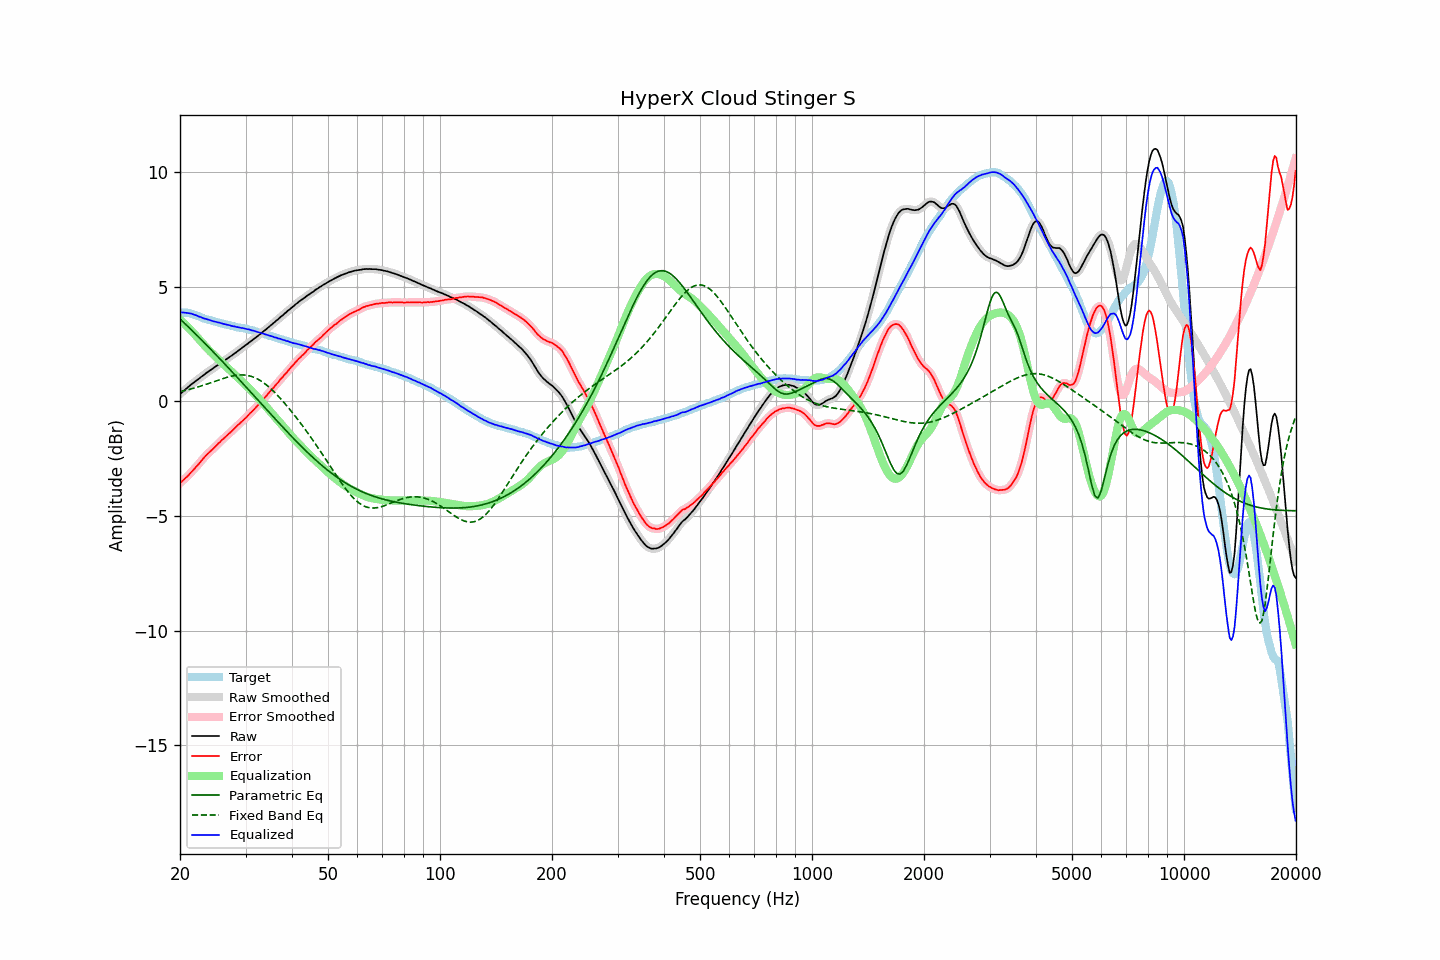

Source data for this figure (header and first rows):
frequency, raw, error, smoothed, error_smoothed, equalization, parametric_eq, fixed_band_eq, equalized_raw, equalized_smoothed, target
20.00, 0.32, -3.57, 0.32, -3.56, 3.57, 3.60, 0.43, 3.89, 3.89, 3.89
20.20, 0.38, -3.50, 0.38, -3.50, 3.50, 3.53, 0.44, 3.88, 3.88, 3.88
20.40, 0.44, -3.44, 0.44, -3.44, 3.44, 3.47, 0.46, 3.88, 3.88, 3.88
20.61, 0.50, -3.37, 0.50, -3.37, 3.37, 3.40, 0.48, 3.87, 3.87, 3.87
20.81, 0.56, -3.31, 0.56, -3.31, 3.30, 3.33, 0.49, 3.87, 3.86, 3.87
21.02, 0.62, -3.25, 0.62, -3.24, 3.23, 3.26, 0.51, 3.86, 3.86, 3.87
21.23, 0.68, -3.17, 0.68, -3.17, 3.16, 3.20, 0.53, 3.84, 3.84, 3.85
21.44, 0.74, -3.08, 0.74, -3.09, 3.09, 3.13, 0.55, 3.83, 3.83, 3.83
21.66, 0.79, -3.02, 0.79, -3.01, 3.01, 3.06, 0.57, 3.80, 3.81, 3.81
21.87, 0.84, -2.93, 0.85, -2.93, 2.94, 2.99, 0.59, 3.78, 3.78, 3.78
22.09, 0.90, -2.85, 0.90, -2.86, 2.86, 2.92, 0.61, 3.76, 3.75, 3.76
22.31, 0.95, -2.78, 0.95, -2.78, 2.78, 2.85, 0.63, 3.73, 3.73, 3.73
22.54, 1.00, -2.70, 1.01, -2.70, 2.69, 2.78, 0.65, 3.69, 3.70, 3.71
22.76, 1.06, -2.61, 1.06, -2.62, 2.61, 2.71, 0.67, 3.67, 3.67, 3.67
22.99, 1.11, -2.53, 1.11, -2.53, 2.53, 2.64, 0.69, 3.65, 3.65, 3.64
23.22, 1.16, -2.45, 1.17, -2.45, 2.46, 2.57, 0.72, 3.62, 3.62, 3.61
23.45, 1.22, -2.37, 1.22, -2.37, 2.38, 2.50, 0.74, 3.60, 3.60, 3.59
23.69, 1.27, -2.30, 1.27, -2.30, 2.31, 2.43, 0.76, 3.58, 3.58, 3.57
23.92, 1.32, -2.23, 1.32, -2.23, 2.24, 2.36, 0.79, 3.56, 3.56, 3.55
24.16, 1.37, -2.17, 1.37, -2.17, 2.17, 2.28, 0.81, 3.54, 3.53, 3.54
24.40, 1.41, -2.11, 1.41, -2.11, 2.10, 2.21, 0.84, 3.51, 3.51, 3.52
24.65, 1.46, -2.04, 1.46, -2.04, 2.03, 2.14, 0.86, 3.49, 3.49, 3.50
24.89, 1.51, -1.97, 1.51, -1.97, 1.97, 2.07, 0.88, 3.48, 3.48, 3.48
25.14, 1.56, -1.90, 1.56, -1.90, 1.90, 1.99, 0.91, 3.46, 3.46, 3.46
25.39, 1.61, -1.83, 1.61, -1.83, 1.83, 1.92, 0.93, 3.44, 3.44, 3.44
25.65, 1.66, -1.77, 1.66, -1.76, 1.76, 1.84, 0.96, 3.42, 3.42, 3.43
25.91, 1.71, -1.69, 1.71, -1.69, 1.70, 1.77, 0.98, 3.41, 3.40, 3.40
26.16, 1.75, -1.63, 1.75, -1.63, 1.63, 1.70, 1.00, 3.38, 3.39, 3.39
26.43, 1.80, -1.57, 1.80, -1.57, 1.57, 1.62, 1.03, 3.37, 3.37, 3.37
26.69, 1.85, -1.50, 1.85, -1.50, 1.50, 1.55, 1.05, 3.35, 3.35, 3.35
26.96, 1.90, -1.43, 1.90, -1.44, 1.44, 1.47, 1.07, 3.34, 3.34, 3.33
27.23, 1.95, -1.37, 1.95, -1.37, 1.37, 1.40, 1.08, 3.32, 3.32, 3.32
27.50, 1.99, -1.31, 2.00, -1.31, 1.30, 1.32, 1.10, 3.29, 3.30, 3.30
27.77, 2.04, -1.24, 2.04, -1.24, 1.24, 1.25, 1.12, 3.28, 3.28, 3.28
28.05, 2.10, -1.17, 2.09, -1.17, 1.17, 1.17, 1.13, 3.27, 3.26, 3.27
28.33, 2.14, -1.10, 2.15, -1.10, 1.10, 1.09, 1.14, 3.25, 3.25, 3.24
28.62, 2.20, -1.03, 2.20, -1.03, 1.04, 1.02, 1.15, 3.24, 3.24, 3.23
28.90, 2.25, -0.98, 2.25, -0.97, 0.97, 0.94, 1.15, 3.22, 3.22, 3.23
29.19, 2.30, -0.91, 2.31, -0.91, 0.91, 0.87, 1.16, 3.21, 3.21, 3.21
29.48, 2.36, -0.84, 2.36, -0.84, 0.84, 0.79, 1.15, 3.20, 3.20, 3.21
29.78, 2.41, -0.77, 2.41, -0.78, 0.77, 0.71, 1.15, 3.18, 3.18, 3.18
30.08, 2.46, -0.71, 2.46, -0.71, 0.71, 0.64, 1.14, 3.17, 3.17, 3.17
30.38, 2.51, -0.64, 2.51, -0.64, 0.64, 0.56, 1.13, 3.15, 3.15, 3.15
30.68, 2.57, -0.56, 2.57, -0.56, 0.57, 0.48, 1.12, 3.14, 3.13, 3.13
30.99, 2.62, -0.49, 2.62, -0.49, 0.50, 0.41, 1.10, 3.12, 3.12, 3.11
31.30, 2.67, -0.43, 2.67, -0.42, 0.42, 0.33, 1.08, 3.09, 3.10, 3.10
31.61, 2.73, -0.36, 2.73, -0.35, 0.35, 0.25, 1.05, 3.08, 3.08, 3.09
31.93, 2.78, -0.27, 2.78, -0.28, 0.28, 0.17, 1.02, 3.06, 3.06, 3.06
32.24, 2.83, -0.20, 2.83, -0.20, 0.20, 0.10, 0.99, 3.03, 3.04, 3.03
32.57, 2.89, -0.12, 2.89, -0.13, 0.13, 0.02, 0.95, 3.02, 3.01, 3.01
32.89, 2.94, -0.06, 2.94, -0.05, 0.05, -0.06, 0.91, 2.99, 2.99, 3.00
33.22, 3.00, 0.03, 3.00, 0.03, -0.03, -0.13, 0.86, 2.97, 2.97, 2.97
33.55, 3.06, 0.11, 3.06, 0.10, -0.11, -0.21, 0.81, 2.95, 2.95, 2.96
33.89, 3.11, 0.19, 3.11, 0.19, -0.19, -0.29, 0.76, 2.92, 2.93, 2.92
34.23, 3.17, 0.26, 3.17, 0.26, -0.27, -0.37, 0.71, 2.91, 2.91, 2.91
34.57, 3.23, 0.35, 3.23, 0.35, -0.35, -0.44, 0.65, 2.89, 2.88, 2.88
34.92, 3.29, 0.43, 3.29, 0.43, -0.43, -0.52, 0.59, 2.86, 2.87, 2.86
35.27, 3.35, 0.50, 3.35, 0.51, -0.51, -0.60, 0.52, 2.84, 2.84, 2.85
35.62, 3.41, 0.59, 3.41, 0.59, -0.59, -0.67, 0.45, 2.82, 2.82, 2.82
35.97, 3.46, 0.67, 3.47, 0.67, -0.67, -0.75, 0.38, 2.79, 2.80, 2.79
... 635 more rows
